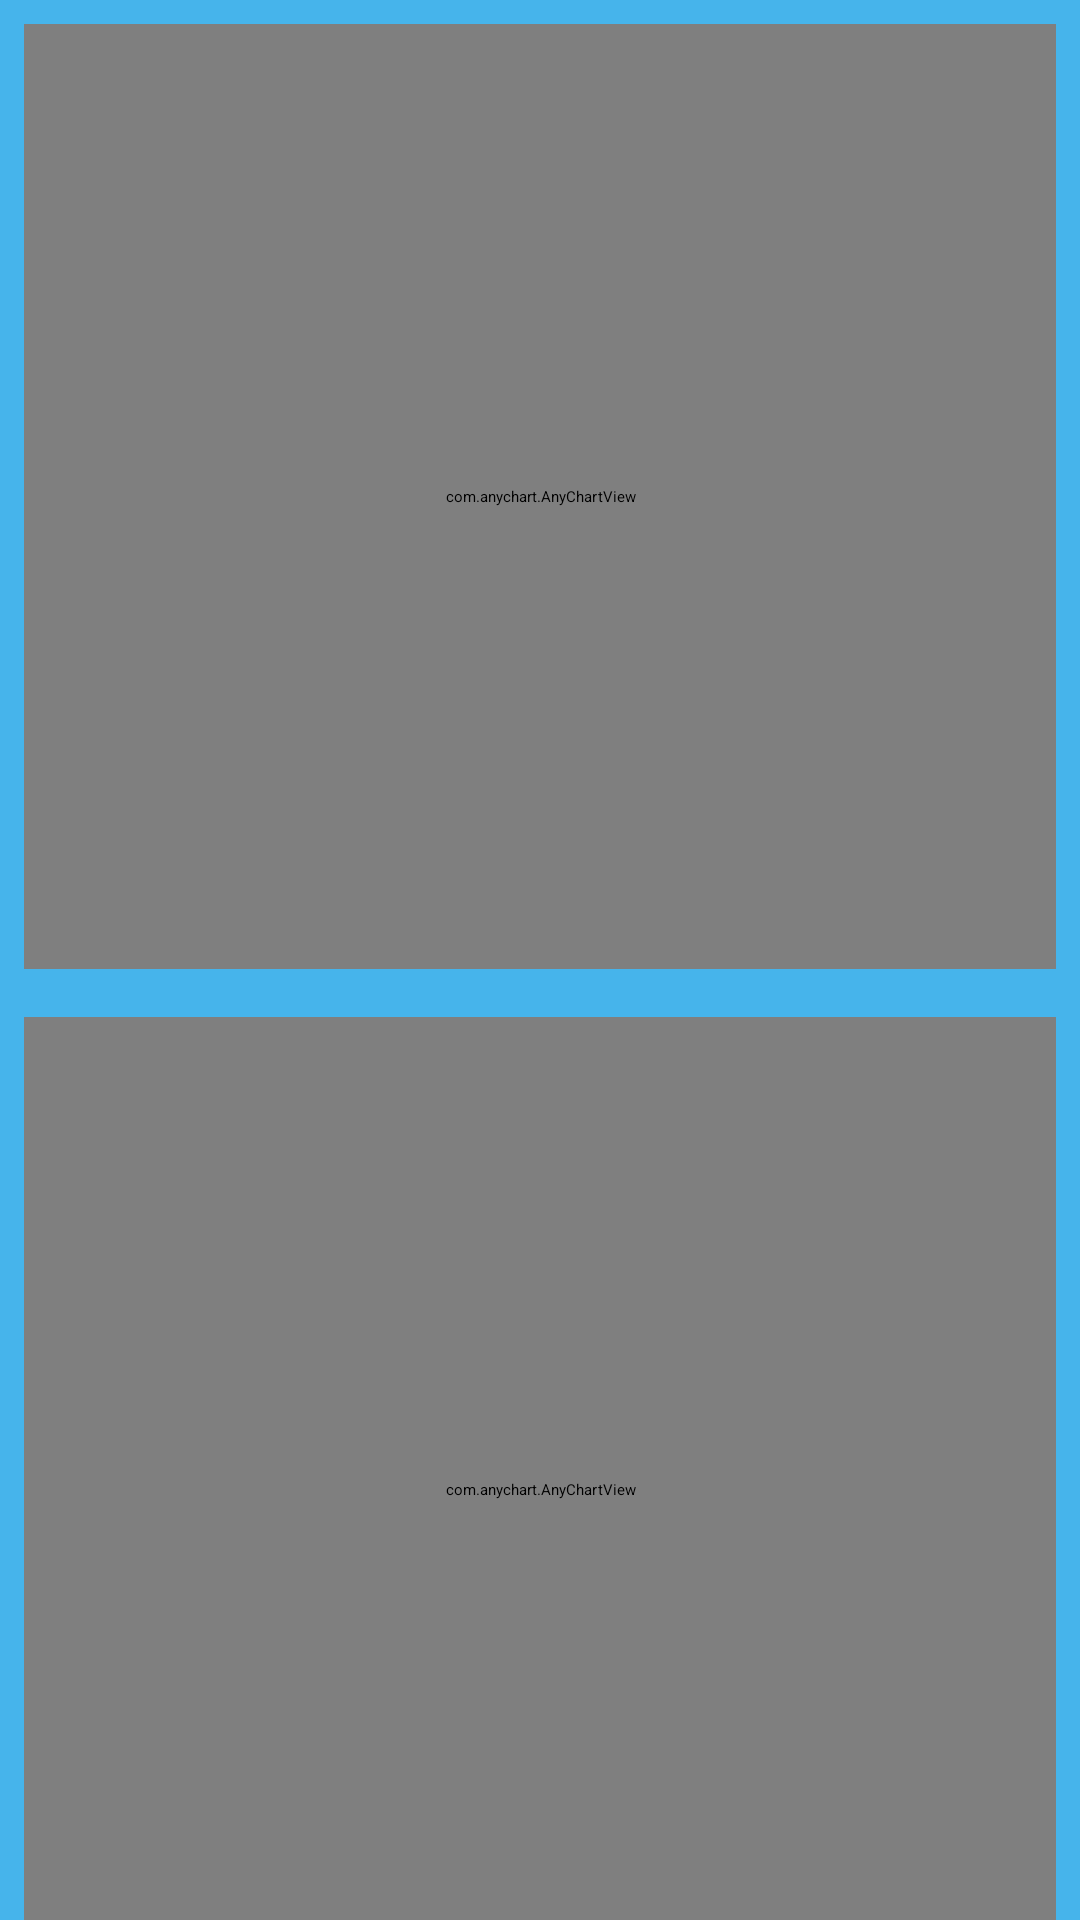

Layout XML and referenced resources for this Android screen:
<!-- AndroidManifest.xml: application theme Theme.FinancasPessoais -->
<!-- res/layout/activity_graficos_usuario.xml -->
<?xml version="1.0" encoding="utf-8"?>
<LinearLayout xmlns:android="http://schemas.android.com/apk/res/android"
    android:layout_width="match_parent"
    android:layout_height="match_parent"
    xmlns:app="http://schemas.android.com/apk/res-auto"
    android:background="@color/azul_default"
    android:orientation="vertical">

    <com.anychart.AnyChartView
        android:id="@+id/grafico_despesa"
        android:layout_width="match_parent"
        android:layout_height="315dp"
        android:layout_margin="8dp"

        />

    <com.anychart.AnyChartView
        android:id="@+id/grafico_receita"
        android:layout_width="match_parent"
        android:layout_height="315dp"
        android:layout_margin="8dp" />

   <androidx.constraintlayout.widget.ConstraintLayout
       android:layout_width="match_parent"
       android:layout_height="match_parent">
       <View
           android:id="@+id/main_gradiente"
           android:layout_width="match_parent"
           android:layout_height="5dp"
           android:background="@drawable/fundo_gradiente"
           app:layout_constraintStart_toStartOf="parent"
           app:layout_constraintBottom_toTopOf="@id/main_fundo_buttons"
           app:layout_constraintEnd_toEndOf="parent"
           app:layout_constraintVertical_bias="0.0"
           />
       <View
           android:id="@+id/main_fundo_buttons"
           android:layout_width="match_parent"
           android:layout_height="64dp"
           app:layout_constraintStart_toStartOf="parent"
           app:layout_constraintEnd_toEndOf="parent"
           app:layout_constraintBottom_toBottomOf="parent"
           android:background="#eeeeee"
           app:layout_constraintVertical_bias="1.0"

           />
       <ImageButton
           android:id="@+id/main_btn_relatorio_resumo"
           android:layout_width="58dp"
           android:layout_height="58dp"
           android:src="@drawable/ic_balance"
           android:scaleType="centerCrop"
           app:layout_constraintStart_toStartOf="@id/main_fundo_buttons"
           app:layout_constraintTop_toTopOf="@id/main_fundo_buttons"
           app:layout_constraintEnd_toEndOf="@id/main_fundo_buttons"
           app:layout_constraintBottom_toBottomOf="@id/main_fundo_buttons"

           app:layout_constraintHorizontal_bias="0.4"
           />
       <ImageButton
           android:id="@+id/main_btn_grafico_resumo"
           android:layout_width="58dp"
           android:layout_height="58dp"
           app:layout_constraintStart_toStartOf="@id/main_fundo_buttons"
           app:layout_constraintTop_toTopOf="@id/main_fundo_buttons"
           app:layout_constraintEnd_toEndOf="@id/main_fundo_buttons"
           app:layout_constraintBottom_toBottomOf="@id/main_fundo_buttons"
           android:src="@drawable/ic_pie_chart"
           android:scaleType="centerCrop"
           app:layout_constraintHorizontal_bias="0.6"

           />

   </androidx.constraintlayout.widget.ConstraintLayout>
</LinearLayout>
<!-- resources referenced by this layout -->
<resources>
  <color name="azul_default">#46B4EB</color>
  <!-- drawable ic_balance: vector/xml drawable (drawable, 3512 chars, omitted) -->
  <style name="Theme.FinancasPessoais" parent="Theme.MaterialComponents.DayNight.DarkActionBar">
          
          <item name="colorPrimary">@color/purple_200</item>
          <item name="colorPrimaryVariant">@color/purple_700</item>
          <item name="colorOnPrimary">@color/black</item>
          
          <item name="colorSecondary">@color/teal_200</item>
          <item name="colorSecondaryVariant">@color/teal_200</item>
          <item name="colorOnSecondary">@color/black</item>
          
          <item name="android:statusBarColor" tools:targetApi="l">?attr/colorPrimaryVariant</item>
          
      </style>
  <color name="purple_200">#FFBB86FC</color>
  <color name="purple_700">#FF3700B3</color>
  <color name="black">#FF000000</color>
  <color name="teal_200">#FF03DAC5</color>
</resources>
